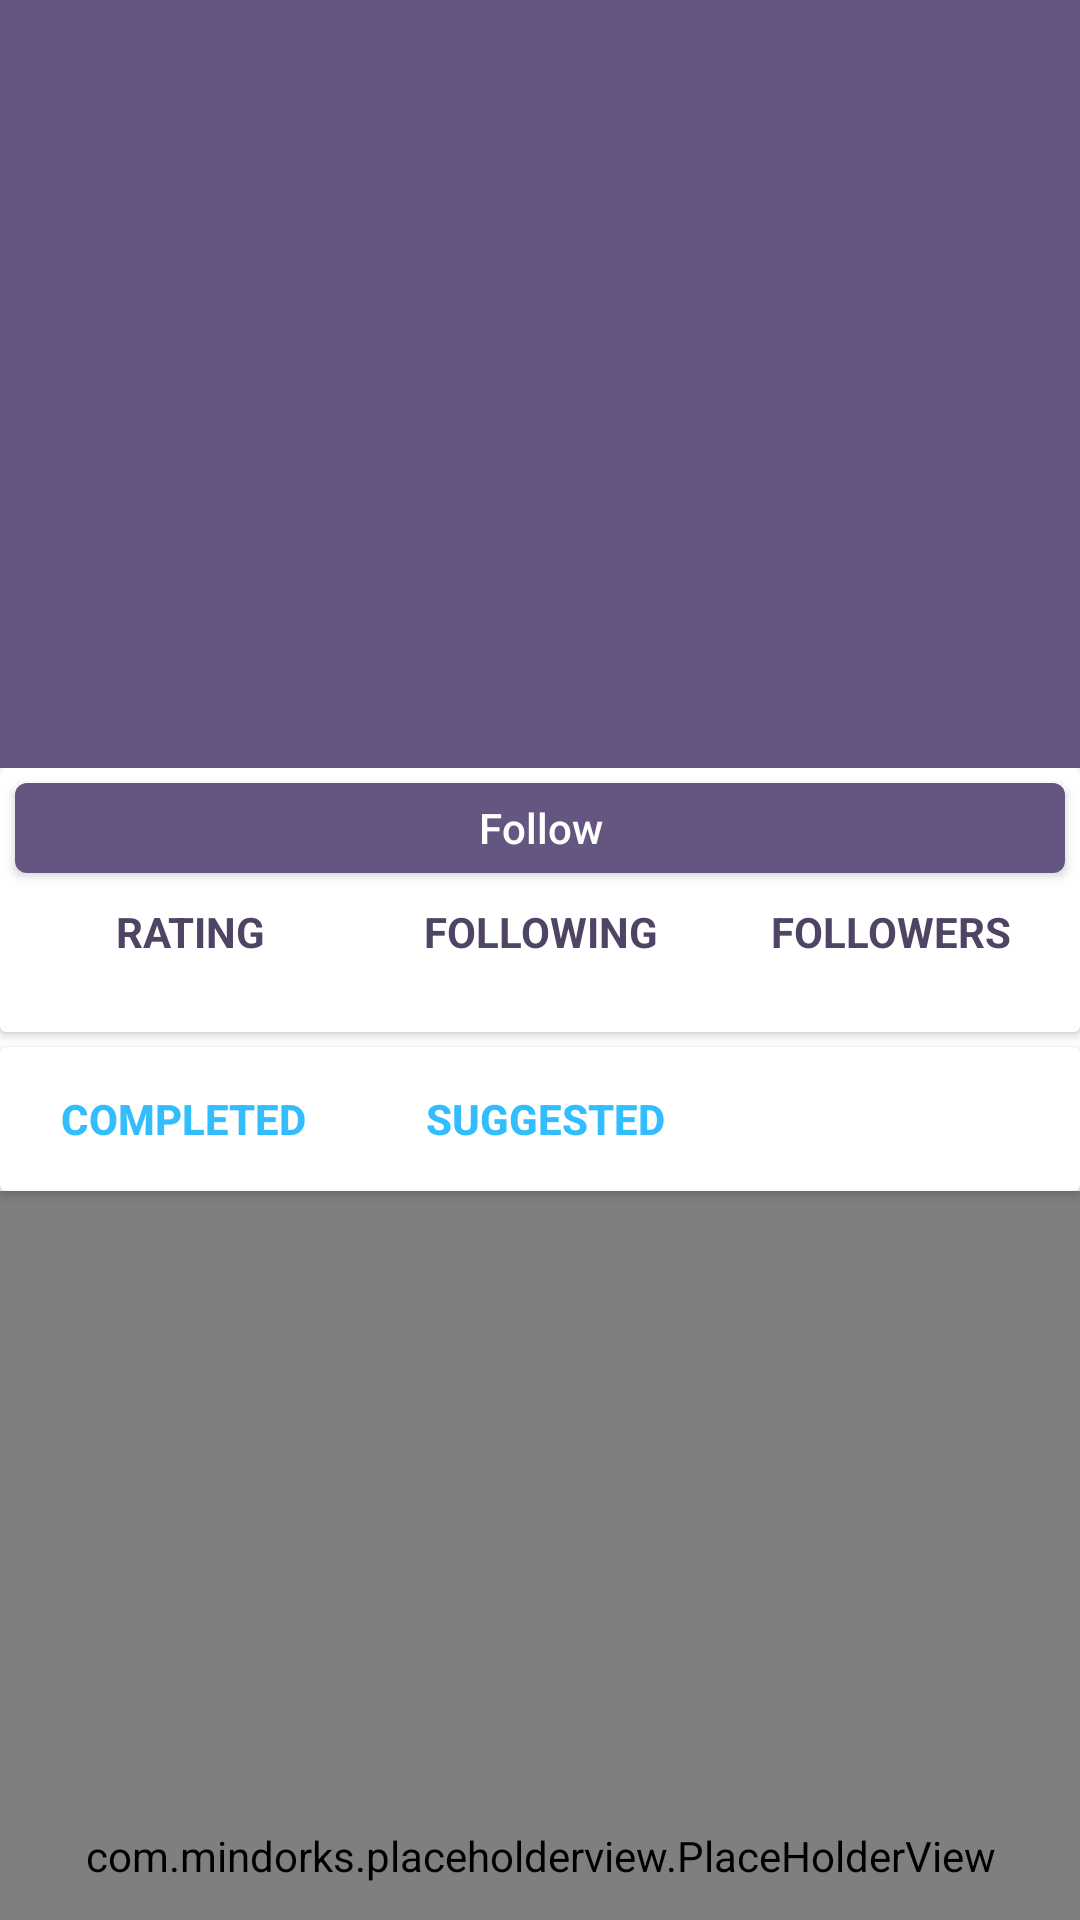

Android layout source for this screen:
<!-- AndroidManifest.xml: activity theme AppTheme.NoActionBar -->
<!-- res/layout/activity_profile.xml -->
<?xml version="1.0" encoding="utf-8"?>
<android.support.design.widget.CoordinatorLayout xmlns:android="http://schemas.android.com/apk/res/android"
    xmlns:app="http://schemas.android.com/apk/res-auto"
    xmlns:tools="http://schemas.android.com/tools"
    android:layout_width="match_parent"
    android:layout_height="match_parent"
    android:fitsSystemWindows="true"
    tools:context=".profile.ProfileActivity">

    <android.support.design.widget.AppBarLayout
        android:id="@+id/appbar"
        android:layout_width="match_parent"
        android:layout_height="256dp"
        android:theme="@style/ThemeOverlay.AppCompat.Dark.ActionBar">

        <android.support.design.widget.CollapsingToolbarLayout
            android:id="@+id/profile_collapsing_toolbar"
            android:layout_width="match_parent"
            android:layout_height="match_parent"
            android:layout_marginBottom="0dp"
            app:contentScrim="@color/colorPrimary"
            app:expandedTitleMarginBottom="38dp"
            app:expandedTitleMarginEnd="64dp"
            app:expandedTitleMarginStart="12dp"
            app:expandedTitleTextAppearance="@style/ProfileCollapsedTitle"
            app:layout_scrollFlags="scroll|exitUntilCollapsed|snap">

            <ImageView
                android:id="@+id/profile_user_avatar"
                android:layout_width="match_parent"
                android:layout_height="match_parent"
                android:scaleType="centerCrop"
                app:layout_collapseMode="parallax" />

            <View
                android:layout_width="match_parent"
                android:layout_height="match_parent"
                android:layout_gravity="bottom"
                android:background="@drawable/appbar_scrim" />

            <TextView
                android:id="@+id/profile_user_name"
                android:layout_width="wrap_content"
                android:layout_height="wrap_content"
                android:layout_gravity="bottom"
                android:layout_margin="13dp"
                android:textColor="@android:color/white"
                app:layout_collapseMode="parallax" />

            <android.support.v7.widget.Toolbar
                android:id="@+id/profile_toolbar"
                android:layout_width="match_parent"
                android:layout_height="?attr/actionBarSize"
                app:layout_collapseMode="pin" />

        </android.support.design.widget.CollapsingToolbarLayout>

    </android.support.design.widget.AppBarLayout>

    <LinearLayout
        android:layout_width="match_parent"
        android:layout_height="match_parent"
        android:background="@color/background"
        android:orientation="vertical"
        app:layout_behavior="@string/appbar_scrolling_view_behavior">

        <include layout="@layout/user_info" />

        <android.support.v7.widget.CardView
            android:layout_width="match_parent"
            android:layout_height="wrap_content"
            android:layout_marginTop="5dp">

            <LinearLayout
                android:layout_width="match_parent"
                android:layout_height="wrap_content"
                android:orientation="horizontal">

                <Button
                    android:id="@+id/completed_quests_tab_button"
                    style="@style/Widget.AppCompat.Button.Borderless.Colored"
                    android:layout_width="wrap_content"
                    android:layout_height="wrap_content"
                    android:layout_margin="0dp"
                    android:background="@android:color/transparent"
                    android:paddingEnd="20dp"
                    android:paddingStart="20dp"
                    android:text="@string/profile_completed_button"
                    android:textStyle="bold" />

                <Button
                    android:id="@+id/suggested_quests_tab_button"
                    style="@style/Widget.AppCompat.Button.Borderless.Colored"
                    android:layout_width="wrap_content"
                    android:layout_height="wrap_content"
                    android:layout_margin="0dp"
                    android:background="@android:color/transparent"
                    android:paddingEnd="20dp"
                    android:paddingStart="20dp"
                    android:text="@string/profile_suggested_button"
                    android:textStyle="bold" />

            </LinearLayout>

        </android.support.v7.widget.CardView>


        <com.mindorks.placeholderview.PlaceHolderView
            android:id="@+id/user_proofs"
            android:layout_width="match_parent"
            android:layout_height="match_parent" />

        <com.mindorks.placeholderview.PlaceHolderView
            android:id="@+id/user_quests"
            android:layout_width="match_parent"
            android:layout_height="match_parent" />

    </LinearLayout>

</android.support.design.widget.CoordinatorLayout>
<!-- res/layout/user_info.xml (included above) -->
<?xml version="1.0" encoding="utf-8"?>
<android.support.v7.widget.CardView xmlns:android="http://schemas.android.com/apk/res/android"
    xmlns:tools="http://schemas.android.com/tools"
    android:layout_width="match_parent"
    android:layout_height="wrap_content"
    android:visibility="visible"
    tools:showIn="@layout/activity_profile">

    <LinearLayout
        android:layout_width="match_parent"
        android:layout_height="match_parent"
        android:orientation="vertical">

        <Button
            android:id="@+id/profile_follow_button"
            android:layout_width="match_parent"
            android:layout_height="wrap_content"
            android:layout_margin="5dp"
            android:background="@drawable/profile_follow_button"
            android:minHeight="30dp"
            android:padding="0dp"
            android:text="@string/profile_follow_button"
            android:textAllCaps="false"
            android:textColor="@android:color/white"
            android:visibility="visible" />

        <TableLayout

            android:layout_width="match_parent"
            android:layout_height="match_parent"
            android:padding="5dp"
            android:stretchColumns="*">

            <TableRow>

                <TextView
                    android:layout_width="0dp"
                    android:layout_weight="1"
                    android:text="@string/profile_rating_label"
                    android:textAlignment="center"
                    android:textAllCaps="true"
                    android:textColor="@color/colorPrimaryDark"
                    android:textStyle="bold" />

                <TextView
                    android:layout_width="0dp"
                    android:layout_weight="1"
                    android:text="@string/profile_following_button"
                    android:textAlignment="center"
                    android:textAllCaps="true"
                    android:textColor="@color/colorPrimaryDark"
                    android:textStyle="bold" />

                <TextView
                    android:layout_width="0dp"
                    android:layout_weight="1"
                    android:text="@string/profile_followers_button"
                    android:textAlignment="center"
                    android:textAllCaps="true"
                    android:textColor="@color/colorPrimaryDark"
                    android:textStyle="bold" />
            </TableRow>

            <TableRow android:textAlignment="center">

                <TextView
                    android:id="@+id/profile_user_rating"
                    android:layout_weight="1"
                    android:textAlignment="center"
                    android:textColor="@color/colorPrimary"
                    android:visibility="invisible" />

                <TextView
                    android:id="@+id/profile_user_following"
                    android:layout_weight="1"
                    android:textAlignment="center"
                    android:textColor="@color/colorPrimary" />

                <TextView
                    android:id="@+id/profile_user_followers"
                    android:layout_weight="1"
                    android:textAlignment="center"
                    android:textColor="@color/colorPrimary" />
            </TableRow>

        </TableLayout>
    </LinearLayout>

</android.support.v7.widget.CardView>
<!-- resources referenced by this layout -->
<resources>
  <color name="background">#ffffff</color>
  <color name="colorPrimary">#645680</color>
  <color name="colorPrimaryDark">#4f4464</color>
  <!-- drawable profile_follow_button (drawable) -->
  <?xml version="1.0" encoding="utf-8"?>
  <selector xmlns:android="http://schemas.android.com/apk/res/android">
      <item android:state_enabled="true">
          <shape>
              <solid android:color="@color/colorPrimary" />
              <corners android:radius="4dp" />
          </shape>
      </item>
      <item android:state_enabled="false">
          <shape>
              <solid android:color="#7e7e7e" />
              <corners android:radius="4dp" />
          </shape>
      </item>
      <item android:state_pressed="true">
          <shape>
              <solid android:color="@color/colorPrimary" />
              <solid android:color="#64ffffff" />
              <corners android:radius="4dp" />
          </shape>
      </item>
  </selector>
  <string name="profile_completed_button">Completed</string>
  <string name="profile_follow_button">Follow</string>
  <string name="profile_followers_button">Followers</string>
  <string name="profile_following_button">Following</string>
  <string name="profile_rating_label">Rating</string>
  <string name="profile_suggested_button">Suggested</string>
  <style name="ProfileCollapsedTitle">
          <item name="android:padding">0dp</item>
          <item name="android:textSize">22sp</item>
      </style>
  <style name="AppTheme.NoActionBar" parent="AppTheme">
          <item name="windowActionBar">false</item>
          <item name="windowNoTitle">true</item>
      </style>
  <style name="AppTheme" parent="Theme.AppCompat.Light.DarkActionBar">
          
          <item name="colorPrimary">@color/colorPrimary</item>
          <item name="colorPrimaryDark">@color/colorPrimaryDark</item>
          <item name="colorAccent">@color/colorAccent</item>
      </style>
  <color name="colorAccent">#32BDFF</color>
</resources>
